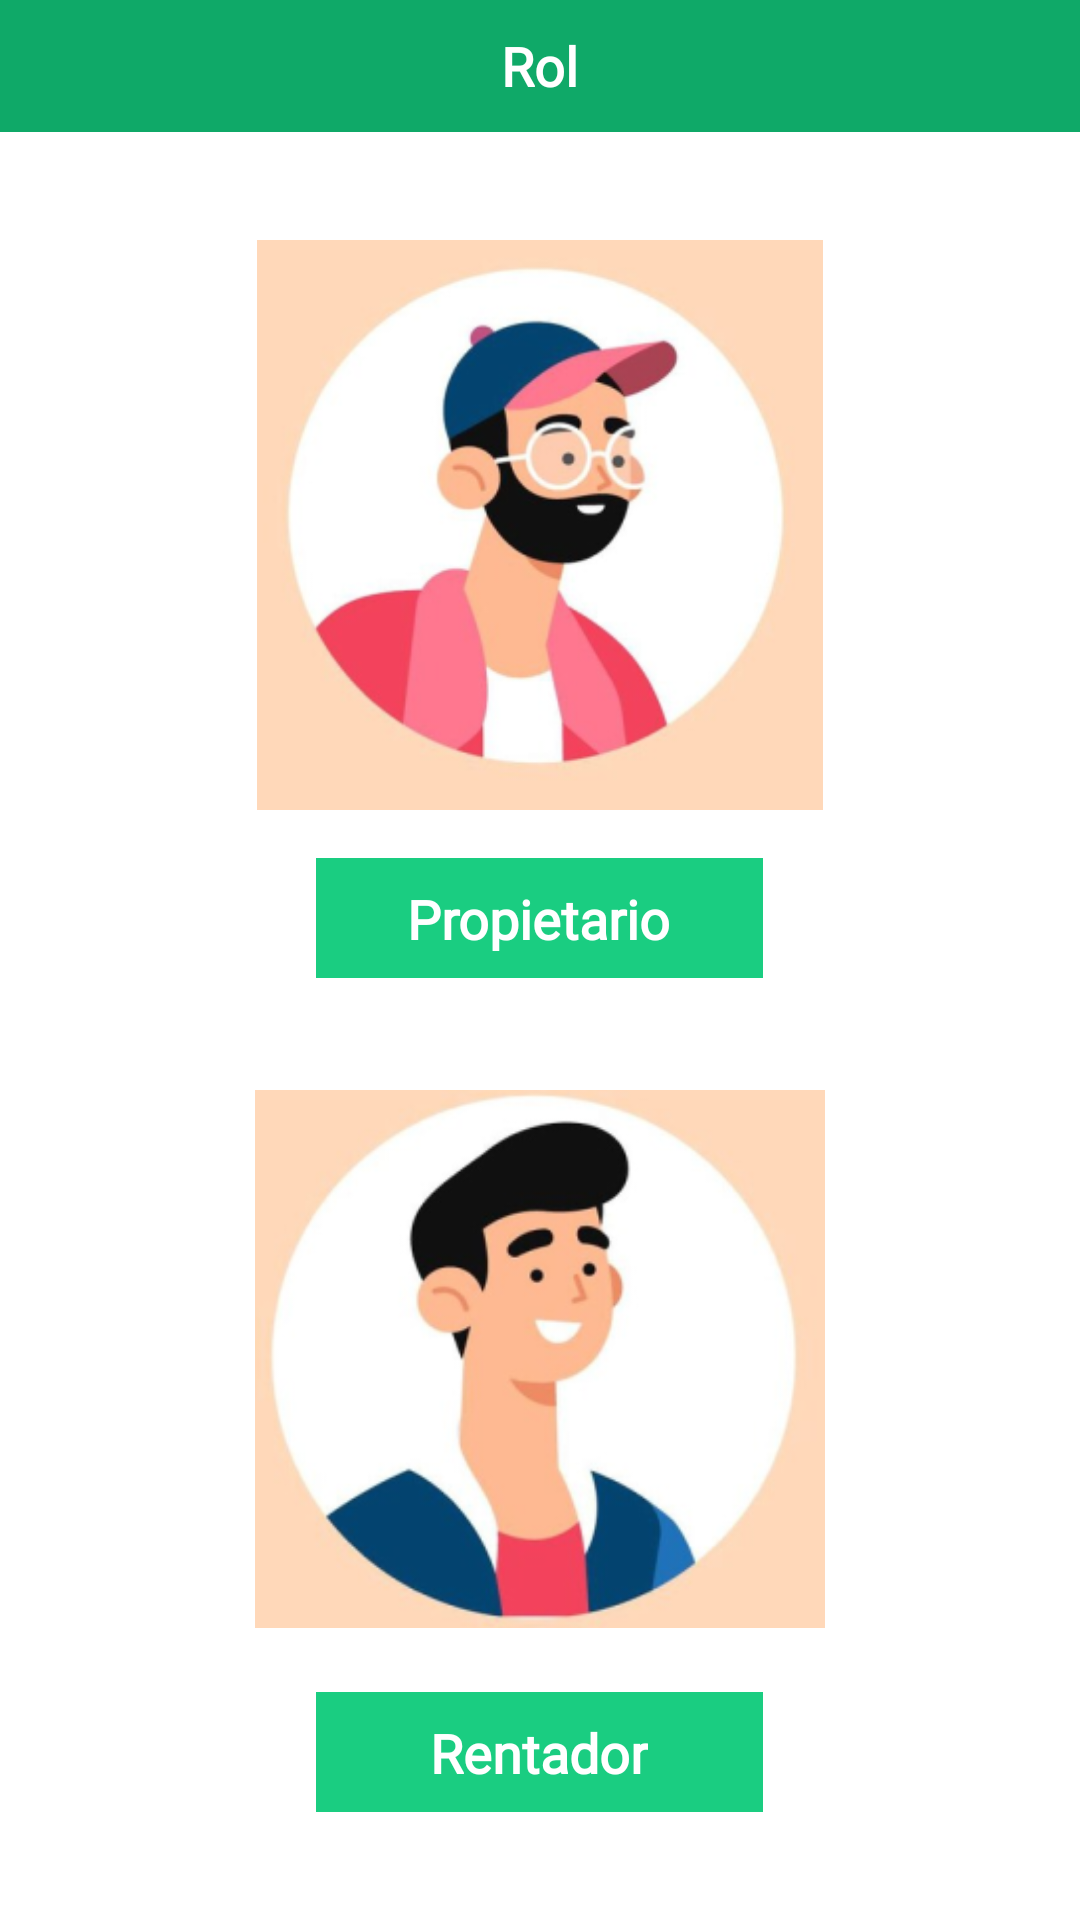

Write the Android layout XML for this screen, with the resource values it uses.
<!-- AndroidManifest.xml: application theme Theme.Ruedarent -->
<!-- res/layout/activity_rol.xml -->
<RelativeLayout
    xmlns:android="http://schemas.android.com/apk/res/android"
    xmlns:card_view="http://schemas.android.com/apk/res-auto"
    android:layout_width="match_parent"
    android:layout_height="match_parent"
    android:background="#ffffff">

    
    <RelativeLayout
        android:id="@+id/header"
        android:layout_width="match_parent"
        android:layout_height="44dp"
        android:background="#0fa968">

        
        <ImageView
            android:id="@+id/backArrow"
            android:layout_width="24dp"
            android:layout_height="24dp"
            android:src="@drawable/ic_back_arrow"
            android:contentDescription="@string/back_arrow_description"
            android:layout_centerVertical="true"
            android:layout_marginStart="16dp"
            android:clickable="true"
            android:focusable="true"
            android:padding="4dp" />

        
        <TextView
            android:id="@+id/titleRol"
            android:layout_width="wrap_content"
            android:layout_height="wrap_content"
            android:fontFamily="@font/poppins_bold"
            android:text="Rol"
            android:textColor="#ffffff"
            android:textSize="18sp"
            android:textStyle="bold"
            android:layout_centerInParent="true" />

    </RelativeLayout>

    
    <LinearLayout
        android:id="@+id/containerRoles"
        android:layout_width="match_parent"
        android:layout_height="match_parent"
        android:orientation="vertical"
        android:padding="32dp"
        android:layout_below="@id/header"
        android:gravity="center">

        
        <ImageView
            android:id="@+id/iconoPerfilPropietario"
            android:layout_width="190dp"
            android:layout_height="190dp"
            android:layout_gravity="center"
            android:layout_marginBottom="16dp"
            android:src="@drawable/ic_propietario"
            android:contentDescription="@string/propietario_icon" />

        
        <LinearLayout
            android:id="@+id/buttonPropietario"
            android:layout_width="149dp"
            android:layout_height="40dp"
            android:orientation="horizontal"
            android:gravity="center"
            android:background="#1acd81"
            android:layout_marginBottom="32dp"
            android:clickable="true"
            android:focusable="true"
            android:foreground="?attr/selectableItemBackground"
            android:padding="8dp">

            <TextView
                android:id="@+id/textPropietario"
                android:layout_width="wrap_content"
                android:layout_height="wrap_content"
                android:fontFamily="@font/poppins_bold"
                android:text="Propietario"
                android:textColor="#ffffff"
                android:textSize="18sp"
                android:textStyle="bold" />
        </LinearLayout>

        
        <ImageView
            android:id="@+id/iconoPerfilRentador"
            android:layout_width="190dp"
            android:layout_height="190dp"
            android:layout_gravity="center"
            android:layout_marginBottom="16dp"
            android:src="@drawable/ic_rentador"
            android:contentDescription="@string/rentador_icon" />

        
        <LinearLayout
            android:id="@+id/buttonRentador"
            android:layout_width="149dp"
            android:layout_height="40dp"
            android:orientation="horizontal"
            android:gravity="center"
            android:background="#1acd81"
            android:clickable="true"
            android:focusable="true"
            android:foreground="?attr/selectableItemBackground"
            android:padding="8dp">

            <TextView
                android:id="@+id/textRentador"
                android:layout_width="wrap_content"
                android:layout_height="wrap_content"
                android:fontFamily="@font/poppins_bold"
                android:text="Rentador"
                android:textColor="#ffffff"
                android:textSize="18sp"
                android:textStyle="bold" />
        </LinearLayout>

    </LinearLayout>

</RelativeLayout>
<!-- resources referenced by this layout -->
<resources>
  <!-- drawable ic_propietario: png bitmap (drawable, 58501 bytes) -->
  <!-- drawable ic_rentador: png bitmap (drawable, 48989 bytes) -->
  <string name="back_arrow_description">Regresar</string>
  <string name="propietario_icon">Icono de Propietario</string>
  <string name="rentador_icon">Icono de Rentador</string>
  <style name="Theme.Ruedarent" parent="Base.Theme.Ruedarent" />
  <style name="Base.Theme.Ruedarent" parent="Theme.Material3.DayNight.NoActionBar">
          <item name="android:statusBarColor">@color/status_bar_color</item>
          <item name="android:navigationBarColor">@color/status_bar_color</item>
      </style>
  <color name="status_bar_color">#0FA968</color>
</resources>
